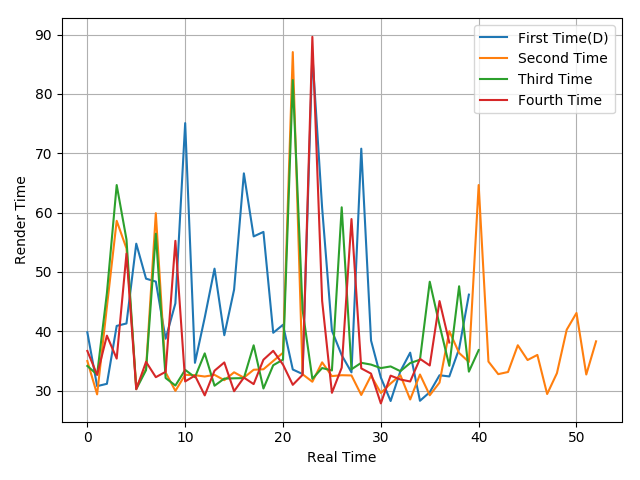

The table this chart was drawn from, first rows:
39.83, 30.76, 31.15, 40.91, 41.32, 54.77, 48.87, 48.38, 38.74, 44.71, 75.09, 34.69, 42.32, 50.56, 39.34, 47.02, 66.62, 55.99, 56.75, 39.75, 41.1, 33.56, 32.8, 86.71
34.99, 29.37, 44.14, 58.62, 53.97, 30.62, 33.66, 59.91, 33.07, 29.96, 32.67, 32.6, 32.38, 32.66, 31.76, 33.09, 32.19, 33.52, 33.6, 35, 36.38, 87.06, 32.76, 31.5
34.16, 32.71, 46.44, 64.65, 55.49, 30.25, 33.46, 56.45, 32.13, 30.86, 33.5, 32.26, 36.28, 30.83, 32.03, 32.08, 32.11, 37.64, 30.36, 34.28, 35.23, 82.34, 43.61, 31.99
36.69, 32.66, 39.27, 35.4, 53.09, 30.23, 34.85, 32.27, 33.17, 55.25, 31.55, 32.54, 29.2, 33.36, 34.75, 29.9, 32.2, 31.1, 35.21, 36.71, 34.38, 30.98, 32.66, 89.63
